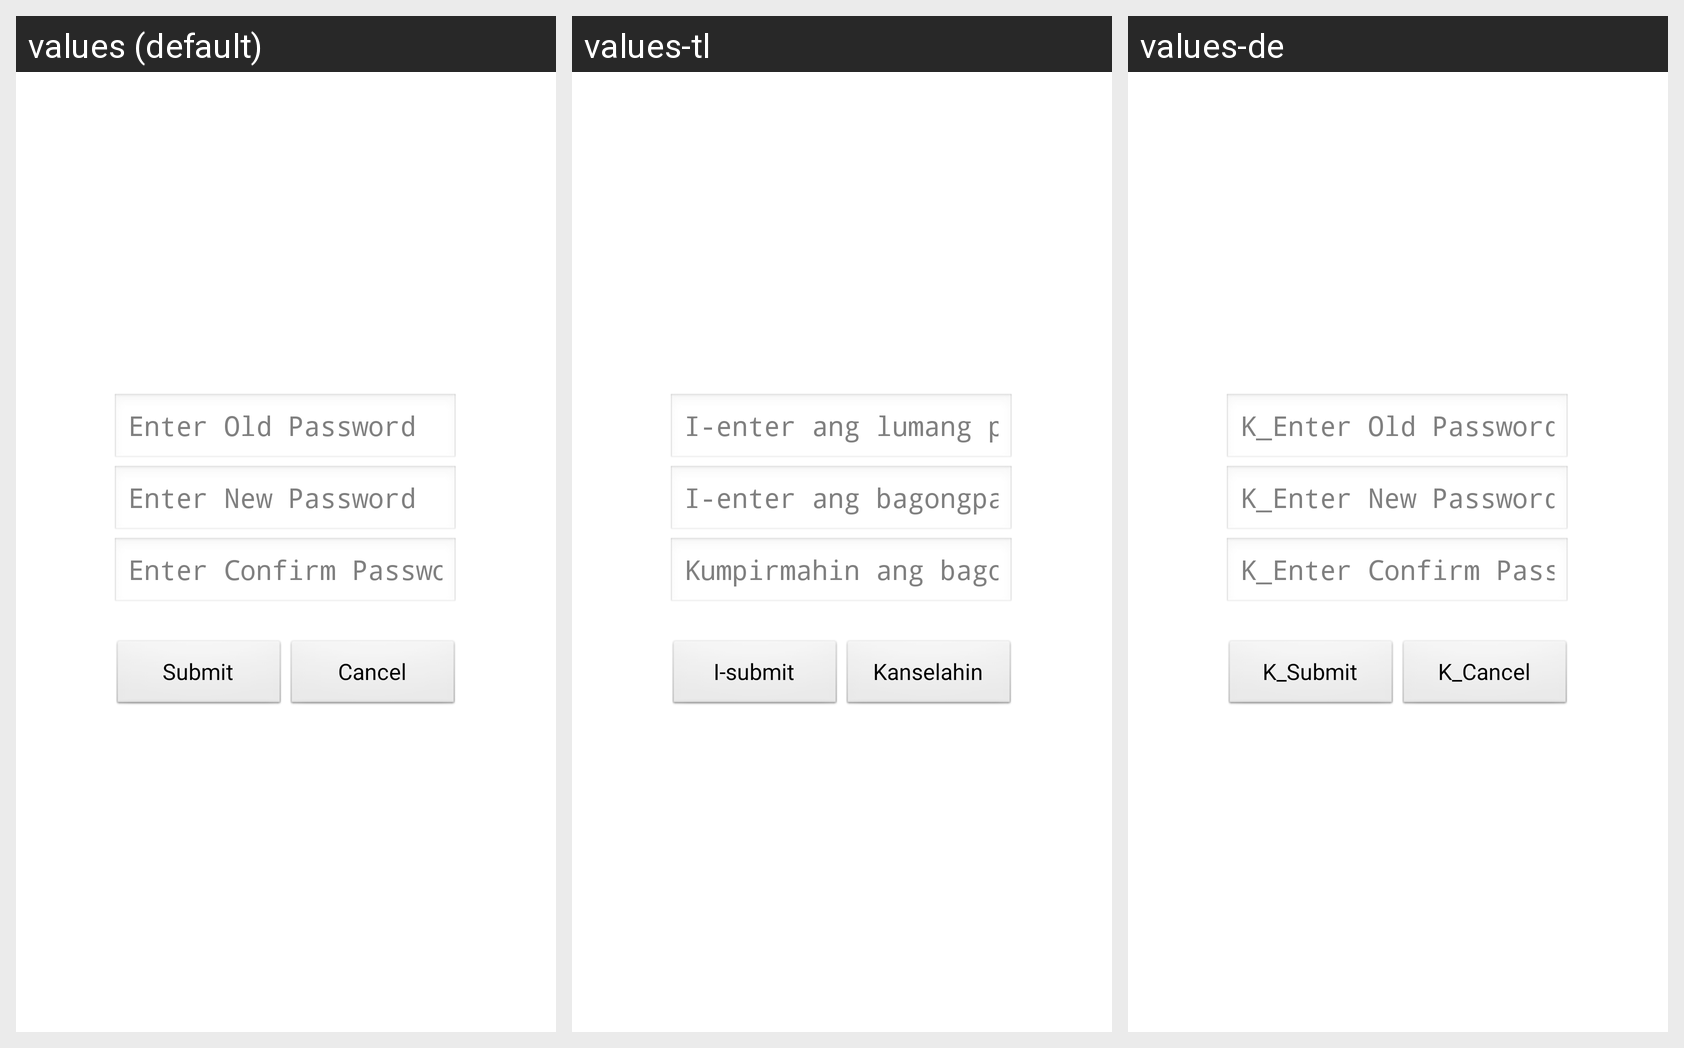

For this localized Android screen grid, give each drawn string resource with its value in every locale shown.
Android screen res/layout/setting_chngpass_layout.xml rendered under 3 locales, left to right: values (default), values-tl, values-de. Device: Nexus 5 (rendered at 1080×1920; each locale shown at half size, 540×960, under a caption strip naming it); theme AppTheme.
Strings drawn on this screen, with the default value and each locale's value (text and hints the layout hard-codes, and strings that could not be matched under every locale, appear in the picture but are not listed):

ent_oldpass
  values: Enter Old Password
  values-tl: I-enter ang lumang password
  values-de: K_Enter Old Password

ent_newpass
  values: Enter New Password
  values-tl: I-enter ang bagongpassword
  values-de: K_Enter New Password

ent_cnfmpass
  values: Enter Confirm Password
  values-tl: Kumpirmahin ang bagong pasword
  values-de: K_Enter Confirm Password

submit_changepass
  values: Submit
  values-tl: I-submit
  values-de: K_Submit

cancel_changepass
  values: Cancel
  values-tl: Kanselahin
  values-de: K_Cancel
